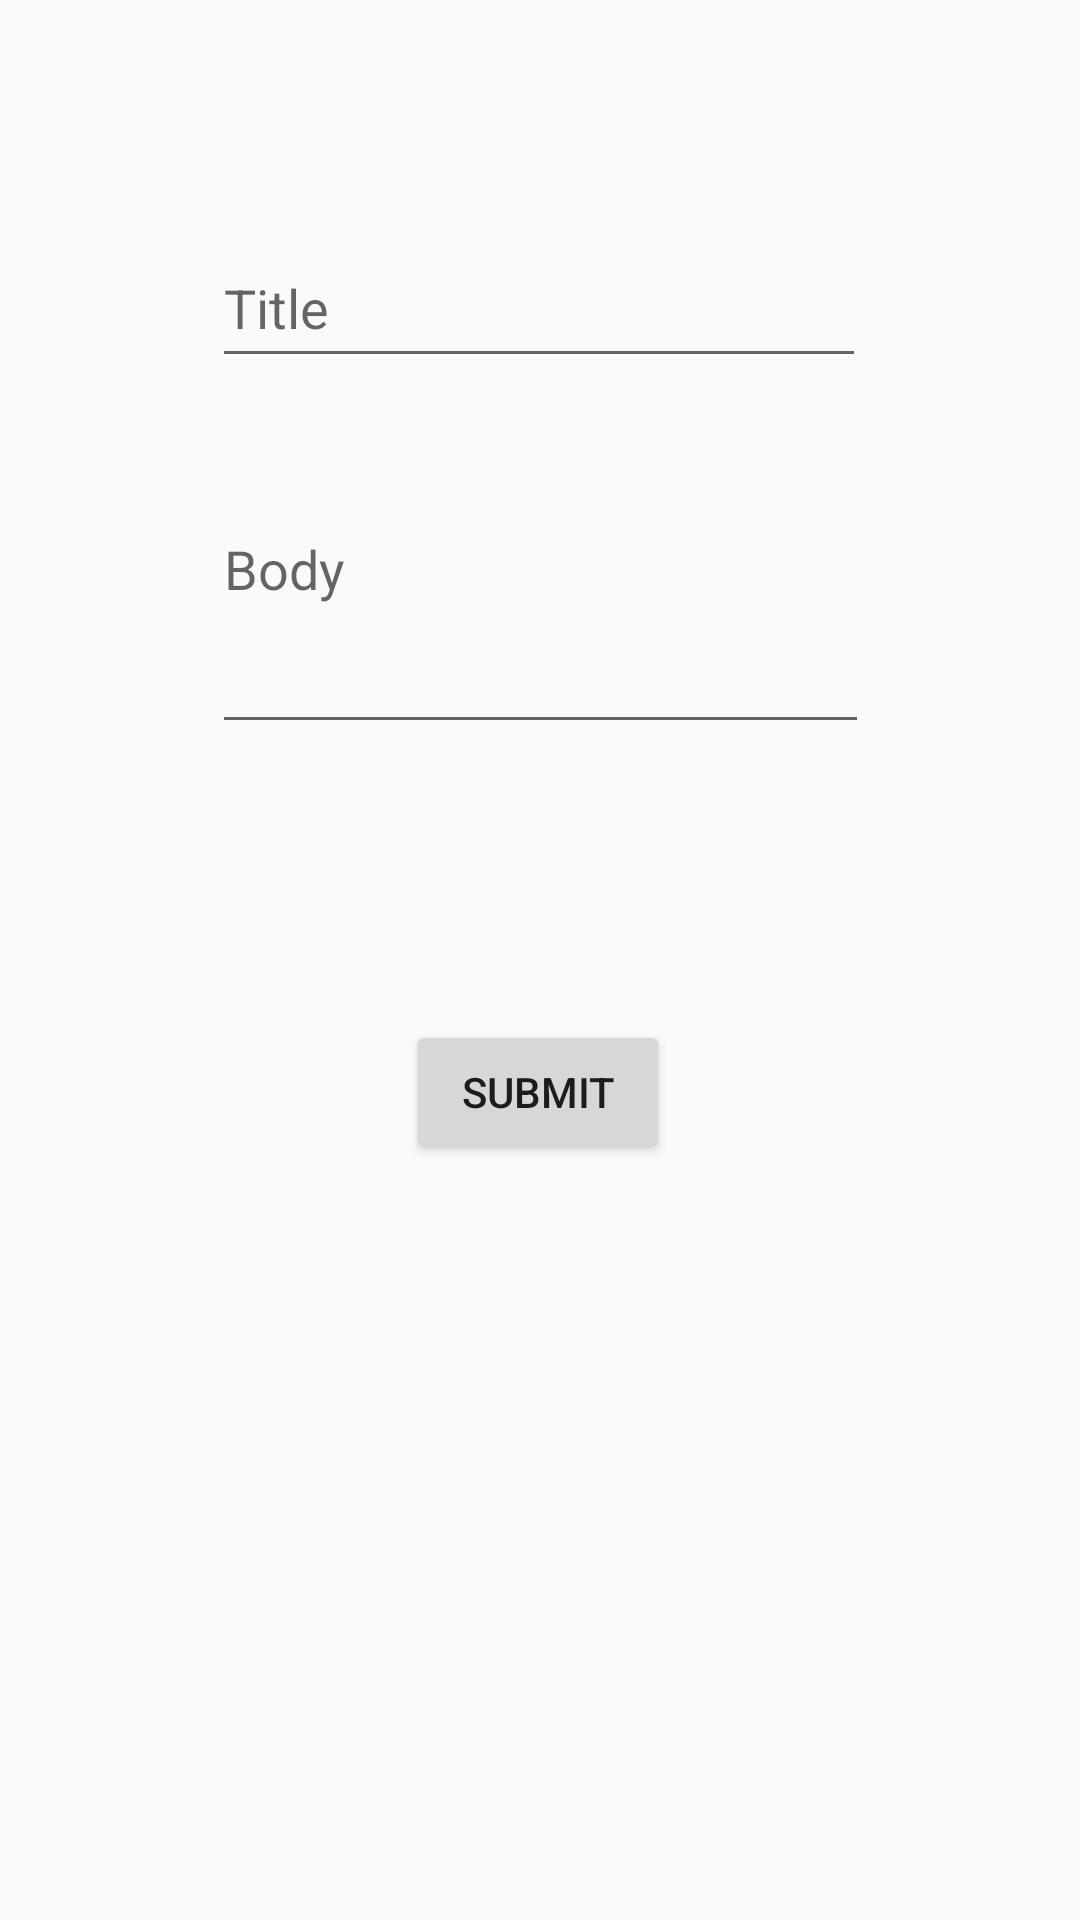

Reconstruct the res/layout file that produces this screen, plus the resources it refers to.
<!-- AndroidManifest.xml: application theme AppTheme -->
<!-- res/layout/activity_feedback.xml -->
<?xml version="1.0" encoding="utf-8"?>

<android.support.constraint.ConstraintLayout xmlns:android="http://schemas.android.com/apk/res/android"
    xmlns:app="http://schemas.android.com/apk/res-auto"
    xmlns:tools="http://schemas.android.com/tools"
    android:layout_width="match_parent"
    android:layout_height="match_parent"
    tools:context=".Feedback">

    <EditText
        android:id="@+id/t"
        android:layout_width="218dp"
        android:layout_height="50dp"
        android:layout_marginEnd="8dp"
        android:layout_marginStart="8dp"
        android:layout_marginTop="76dp"
        android:hint="Title"
        app:layout_constraintEnd_toEndOf="parent"
        app:layout_constraintHorizontal_bias="0.497"
        app:layout_constraintStart_toStartOf="parent"
        app:layout_constraintTop_toTopOf="parent" />

    <EditText
        android:id="@+id/et2"
        android:layout_width="219dp"
        android:layout_height="120dp"
        android:layout_marginBottom="392dp"
        android:layout_marginEnd="8dp"
        android:layout_marginStart="8dp"
        android:layout_marginTop="8dp"
        android:ems="10"
        android:hint="Body"
        android:inputType="textMultiLine"
        app:layout_constraintBottom_toBottomOf="parent"
        app:layout_constraintEnd_toEndOf="parent"
        app:layout_constraintStart_toStartOf="parent"
        app:layout_constraintTop_toBottomOf="@+id/t4"
        app:layout_constraintVertical_bias="0.138" />

    <Button
        android:id="@+id/submitbutton2"
        android:layout_width="wrap_content"
        android:layout_height="wrap_content"
        android:layout_marginBottom="252dp"
        android:layout_marginEnd="8dp"
        android:layout_marginStart="8dp"
        android:layout_marginTop="24dp"
        android:text="Submit"
        android:onClick="sendfeedback"
        app:layout_constraintBottom_toBottomOf="parent"
        app:layout_constraintEnd_toEndOf="parent"
        app:layout_constraintHorizontal_bias="0.498"
        app:layout_constraintStart_toStartOf="parent"
        app:layout_constraintTop_toBottomOf="@+id/et"
        app:layout_constraintVertical_bias="0.392" />
</android.support.constraint.ConstraintLayout>
<!-- resources referenced by this layout -->
<resources>
  <style name="AppTheme" parent="Theme.AppCompat.Light.DarkActionBar">
          
          <item name="colorPrimary">#00c853</item>
          <item name="colorPrimaryDark">#00e676</item>
          <item name="colorAccent">@color/colorAccent</item>
      </style>
  <color name="colorAccent">#FF4081</color>
</resources>
